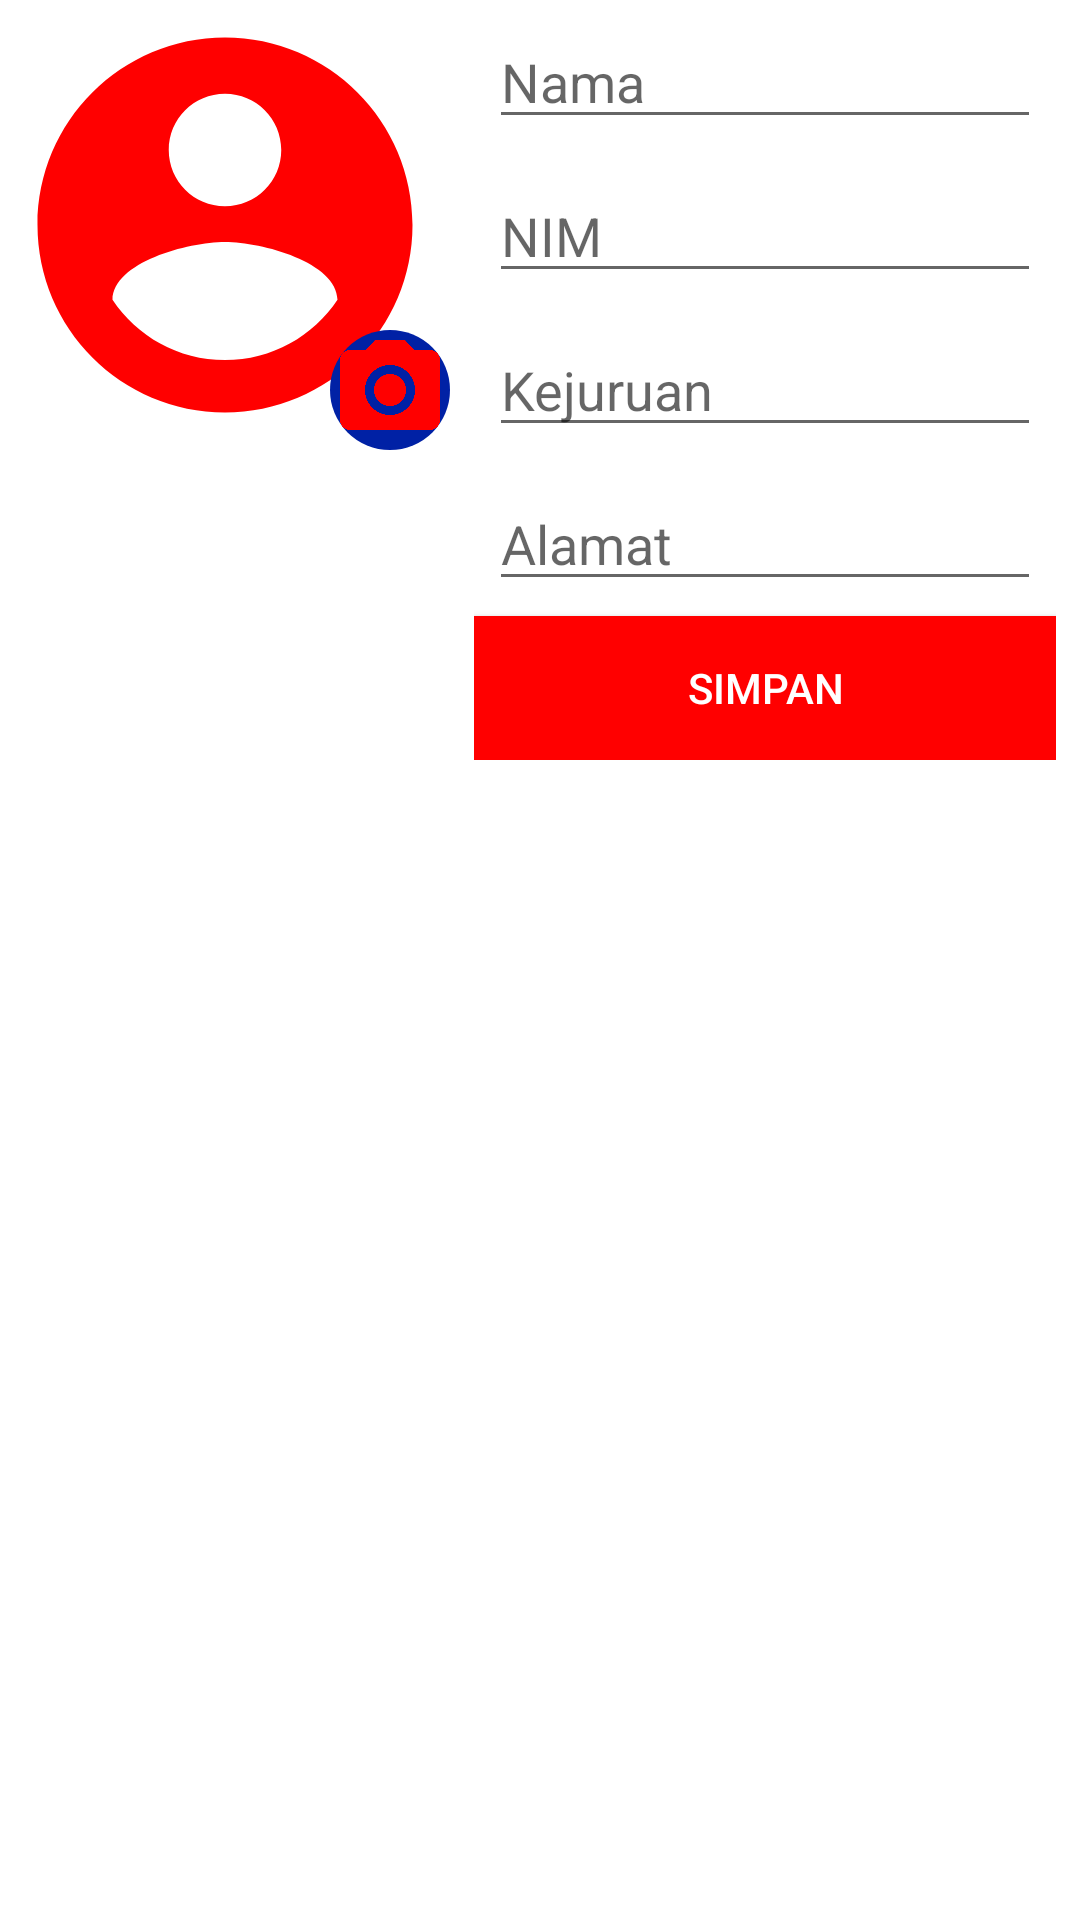

Produce the Android XML layout that renders to this screen, including the resource entries it uses.
<!-- AndroidManifest.xml: application theme Theme.ListLearning -->
<!-- res/layout/activity_add_room_data.xml -->
<?xml version="1.0" encoding="utf-8"?>
<LinearLayout
    xmlns:android="http://schemas.android.com/apk/res/android"
    xmlns:app="http://schemas.android.com/apk/res-auto"
    xmlns:tools="http://schemas.android.com/tools"
    android:layout_width="match_parent"
    android:layout_height="match_parent"
    tools:context=".AddRoomDataActivity">

    <RelativeLayout
        android:layout_width="150dp"
        android:layout_height="150dp"
        android:layout_gravity="center_horizontal"
        android:layout_marginBottom="@dimen/normal">

        <ImageView
            android:id="@+id/image"
            android:layout_width="150dp"
            android:layout_height="150dp"
            android:src="@drawable/ic_account" />

        <ImageView
            android:id="@+id/add_image"
            android:layout_width="40dp"
            android:layout_height="40dp"
            android:layout_alignParentEnd="true"
            android:layout_alignParentRight="true"
            android:layout_alignParentBottom="true"
            android:layout_marginEnd="@dimen/small"
            android:layout_marginBottom="@dimen/small"
            android:background="@drawable/bg_circle"
            android:src="@drawable/ic_camera" />

    </RelativeLayout>

    <LinearLayout
        android:layout_width="match_parent"
        android:layout_height="wrap_content"
        android:layout_marginStart="8dp"
        android:layout_marginLeft="8dp"
        android:layout_marginEnd="8dp"
        android:layout_marginRight="8dp"
        android:orientation="vertical"
        app:layout_constraintBottom_toBottomOf="parent"
        app:layout_constraintEnd_toEndOf="parent"
        app:layout_constraintStart_toStartOf="parent"
        app:layout_constraintTop_toTopOf="parent">

        <EditText
            android:id="@+id/etNama"
            android:layout_width="match_parent"
            android:layout_height="wrap_content"
            android:layout_margin="5dp"
            android:layout_marginBottom="10dp"
            android:hint="Nama" />

        <EditText
            android:id="@+id/etNim"
            android:layout_width="match_parent"
            android:layout_height="wrap_content"
            android:layout_margin="5dp"
            android:layout_marginBottom="10dp"
            android:hint="NIM" />

        <EditText
            android:id="@+id/etKejuruan"
            android:layout_width="match_parent"
            android:layout_height="wrap_content"
            android:layout_margin="5dp"
            android:layout_marginBottom="10dp"
            android:hint="Kejuruan" />

        <EditText
            android:id="@+id/etAlamat"
            android:layout_width="match_parent"
            android:layout_height="wrap_content"
            android:layout_margin="5dp"
            android:layout_marginBottom="10dp"
            android:hint="Alamat" />

        <Button
            android:id="@+id/btInsert"
            android:layout_width="match_parent"
            android:layout_height="wrap_content"
            android:background="#FF0000"
            android:text="Simpan"
            android:textColor="#FFFF" />

    </LinearLayout>

</LinearLayout>
<!-- resources referenced by this layout -->
<resources>
  <!-- drawable bg_circle (drawable) -->
  <?xml version="1.0" encoding="utf-8"?>
  <shape xmlns:android="http://schemas.android.com/apk/res/android"
      android:shape="oval">
  
      <padding
          android:bottom="@dimen/small"
          android:left="@dimen/small"
          android:right="@dimen/small"
          android:top="@dimen/small" />
  
      <solid android:color="#0021A5" />
  
      <size
          android:width="40dp"
          android:height="40dp" />
  
  </shape>
  <!-- drawable ic_account (drawable) -->
  <vector xmlns:android="http://schemas.android.com/apk/res/android"
      android:width="24dp"
      android:height="24dp"
      android:viewportWidth="24.0"
      android:viewportHeight="24.0">
      <path
          android:fillColor="#FF0000"
          android:pathData="M12,2C6.48,2 2,6.48 2,12s4.48,10 10,10 10,-4.48 10,-10S17.52,2 12,2zM12,5c1.66,0 3,1.34 3,3s-1.34,3 -3,3 -3,-1.34 -3,-3 1.34,-3 3,-3zM12,19.2c-2.5,0 -4.71,-1.28 -6,-3.22 0.03,-1.99 4,-3.08 6,-3.08 1.99,0 5.97,1.09 6,3.08 -1.29,1.94 -3.5,3.22 -6,3.22z" />
  </vector>
  <!-- drawable ic_camera (drawable) -->
  <vector xmlns:android="http://schemas.android.com/apk/res/android"
      android:width="24dp"
      android:height="24dp"
      android:viewportWidth="24.0"
      android:viewportHeight="24.0">
      <path
          android:fillColor="#FF0000"
          android:pathData="M12,12m-3.2,0a3.2,3.2 0,1 1,6.4 0a3.2,3.2 0,1 1,-6.4 0" />
      <path
          android:fillColor="#FF0000"
          android:pathData="M9,2L7.17,4L4,4c-1.1,0 -2,0.9 -2,2v12c0,1.1 0.9,2 2,2h16c1.1,0 2,-0.9 2,-2L22,6c0,-1.1 -0.9,-2 -2,-2h-3.17L15,2L9,2zM12,17c-2.76,0 -5,-2.24 -5,-5s2.24,-5 5,-5 5,2.24 5,5 -2.24,5 -5,5z" />
  </vector>
  <style name="Theme.ListLearning" parent="Theme.MaterialComponents.DayNight.DarkActionBar">
          
          <item name="colorPrimary">@color/purple_500</item>
          <item name="colorPrimaryVariant">@color/purple_700</item>
          <item name="colorOnPrimary">@color/white</item>
          
          <item name="colorSecondary">@color/teal_200</item>
          <item name="colorSecondaryVariant">@color/teal_700</item>
          <item name="colorOnSecondary">@color/black</item>
          
          <item name="android:statusBarColor" tools:targetApi="l">?attr/colorPrimaryVariant</item>
          
      </style>
  <!-- not gathered from this repository: default colours our renderer supplied (Android Studio template values) -->
  <color name="purple_500">#FF6200EE</color>
  <color name="purple_700">#FF3700B3</color>
  <color name="teal_200">#FF03DAC5</color>
  <color name="teal_700">#FF018786</color>
  <color name="black">#FF000000</color>
  <color name="white">#FFFFFFFF</color>
</resources>
